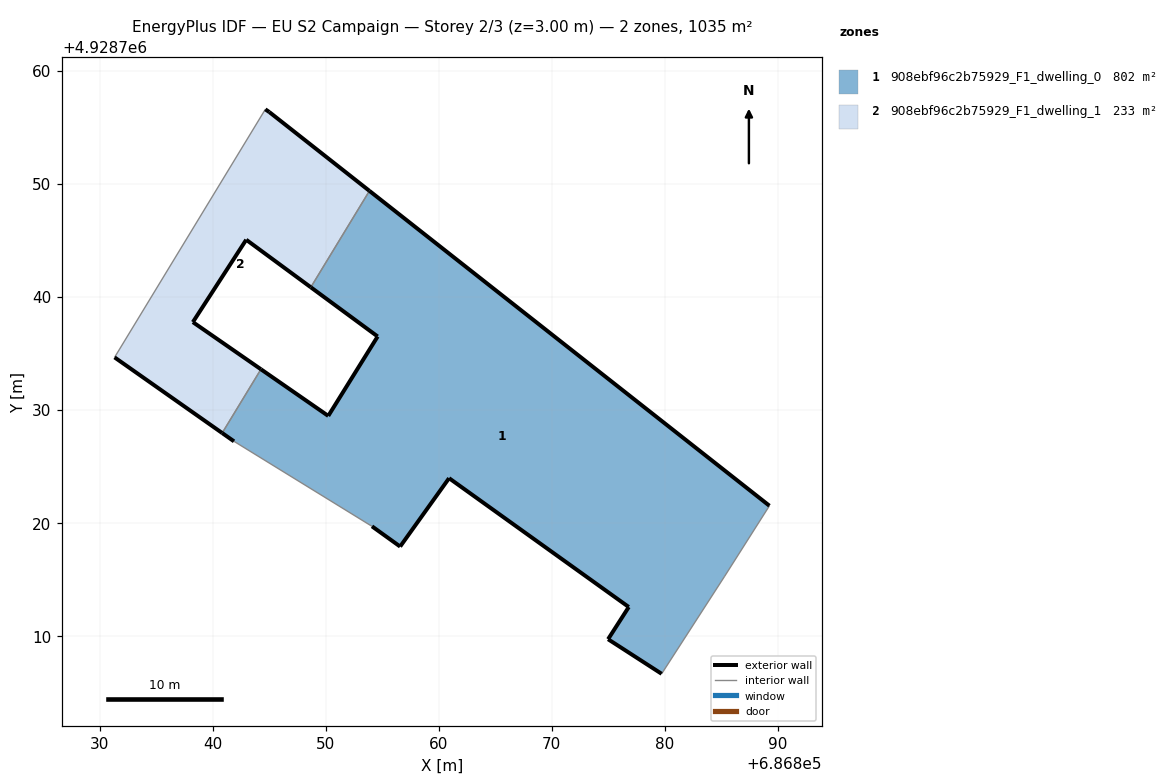
=== STOREY PLAN SPEC (per zone: floor XY polygon, exterior-wall plan segments, windows/doors) ===
zone 1: 908ebf96c2b75929_F1_dwelling_0  (802.1 m²)
  floor: (686885.31, 4928715.29) (686889.27, 4928721.52) (686853.87, 4928749.38) (686848.68, 4928740.85) (686854.60, 4928736.50) (686850.23, 4928729.47) (686844.27, 4928733.60) (686840.84, 4928727.96) (686841.89, 4928727.22) (686854.10, 4928719.70) (686856.59, 4928717.91) (686860.92, 4928723.96) (686876.82, 4928712.56) (686874.99, 4928709.71) (686879.73, 4928706.65)
  exterior wall: (686876.82, 4928712.56) – (686860.92, 4928723.96)  [19.6 m]
  exterior wall: (686860.92, 4928723.96) – (686856.59, 4928717.91)  [7.4 m]
  exterior wall: (686856.59, 4928717.91) – (686854.10, 4928719.70)  [3.1 m]
  exterior wall: (686841.89, 4928727.22) – (686840.84, 4928727.96)  [1.3 m]
  exterior wall: (686844.27, 4928733.60) – (686850.23, 4928729.47)  [7.2 m]
  exterior wall: (686850.23, 4928729.47) – (686854.60, 4928736.50)  [8.3 m]
  exterior wall: (686854.60, 4928736.50) – (686848.68, 4928740.85)  [7.3 m]
  exterior wall: (686853.87, 4928749.38) – (686889.27, 4928721.52)  [45.0 m]
  exterior wall: (686879.73, 4928706.65) – (686874.99, 4928709.71)  [5.6 m]
  exterior wall: (686874.99, 4928709.71) – (686876.82, 4928712.56)  [3.4 m]
  interior walls: 5
zone 2: 908ebf96c2b75929_F1_dwelling_1  (233.2 m²)
  floor: (686844.27, 4928733.60) (686838.25, 4928737.77) (686842.97, 4928745.06) (686848.68, 4928740.85) (686853.87, 4928749.38) (686845.01, 4928756.36) (686844.66, 4928756.60) (686831.32, 4928734.65) (686840.84, 4928727.96)
  exterior wall: (686845.01, 4928756.36) – (686853.87, 4928749.38)  [11.3 m]
  exterior wall: (686848.68, 4928740.85) – (686842.97, 4928745.06)  [7.1 m]
  exterior wall: (686842.97, 4928745.06) – (686838.25, 4928737.77)  [8.7 m]
  exterior wall: (686838.25, 4928737.77) – (686844.27, 4928733.60)  [7.3 m]
  exterior wall: (686840.84, 4928727.96) – (686831.32, 4928734.65)  [11.6 m]
  exterior wall: (686844.66, 4928756.60) – (686845.01, 4928756.36)  [0.4 m]
  interior walls: 3

=== DERIVED (storey summary) ===
Building: EU S2 Campaign
Storey: 2 of 3  (floor level z = 3.00 m)
Storey gross floor area: 1035.3 m²
Zones on this storey: 2
  - 908ebf96c2b75929_F1_dwelling_0: floor 802.1 m²; exterior wall 108.3 m (324.9 m²); WWR 0.0%
  - 908ebf96c2b75929_F1_dwelling_1: floor 233.2 m²; exterior wall 46.5 m (139.4 m²); WWR 0.0%
Zone adjacency (shared interzone walls):
  - 908ebf96c2b75929_F1_dwelling_0 ↔ 908ebf96c2b75929_F1_dwelling_1